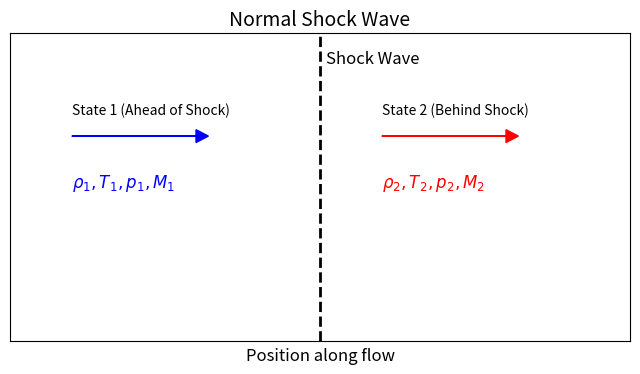

Write the Python code that produced this figure.
import matplotlib.pyplot as plt
import numpy as np

# Create figure and axis
fig, ax = plt.subplots(figsize=(8, 4))

# Plot normal shock wave (a vertical line)
shock_x = 0.5
ax.axvline(x=shock_x, color='black', linestyle='--', linewidth=2)
ax.text(shock_x + 0.01, 1.1, 'Shock Wave', fontsize=12, verticalalignment='center')

# Define flow directions and annotate flow properties
# Properties ahead of the shock (State 1)
ax.arrow(0.1, 0.8, 0.2, 0, head_width=0.05, head_length=0.02, fc='blue', ec='blue')
ax.text(0.1, 0.9, 'State 1 (Ahead of Shock)', fontsize=10, verticalalignment='center')
ax.text(0.1, 0.6, r'$\rho_1, T_1, p_1, M_1$', fontsize=12, color='blue')

# Properties behind the shock (State 2)
ax.arrow(0.6, 0.8, 0.2, 0, head_width=0.05, head_length=0.02, fc='red', ec='red')
ax.text(0.6, 0.9, 'State 2 (Behind Shock)', fontsize=10, verticalalignment='center')
ax.text(0.6, 0.6, r'$\rho_2, T_2, p_2, M_2$', fontsize=12, color='red')

# Set plot limits and labels
ax.set_xlim(0, 1)
ax.set_ylim(0, 1.2)
ax.set_xlabel('Position along flow', fontsize=12)

# Title
ax.set_title('Normal Shock Wave', fontsize=14)

# Remove axes ticks
ax.set_xticks([])
ax.set_yticks([])

# Display the figure
plt.savefig("NormalShock.png",dpi=300)
plt.show()

